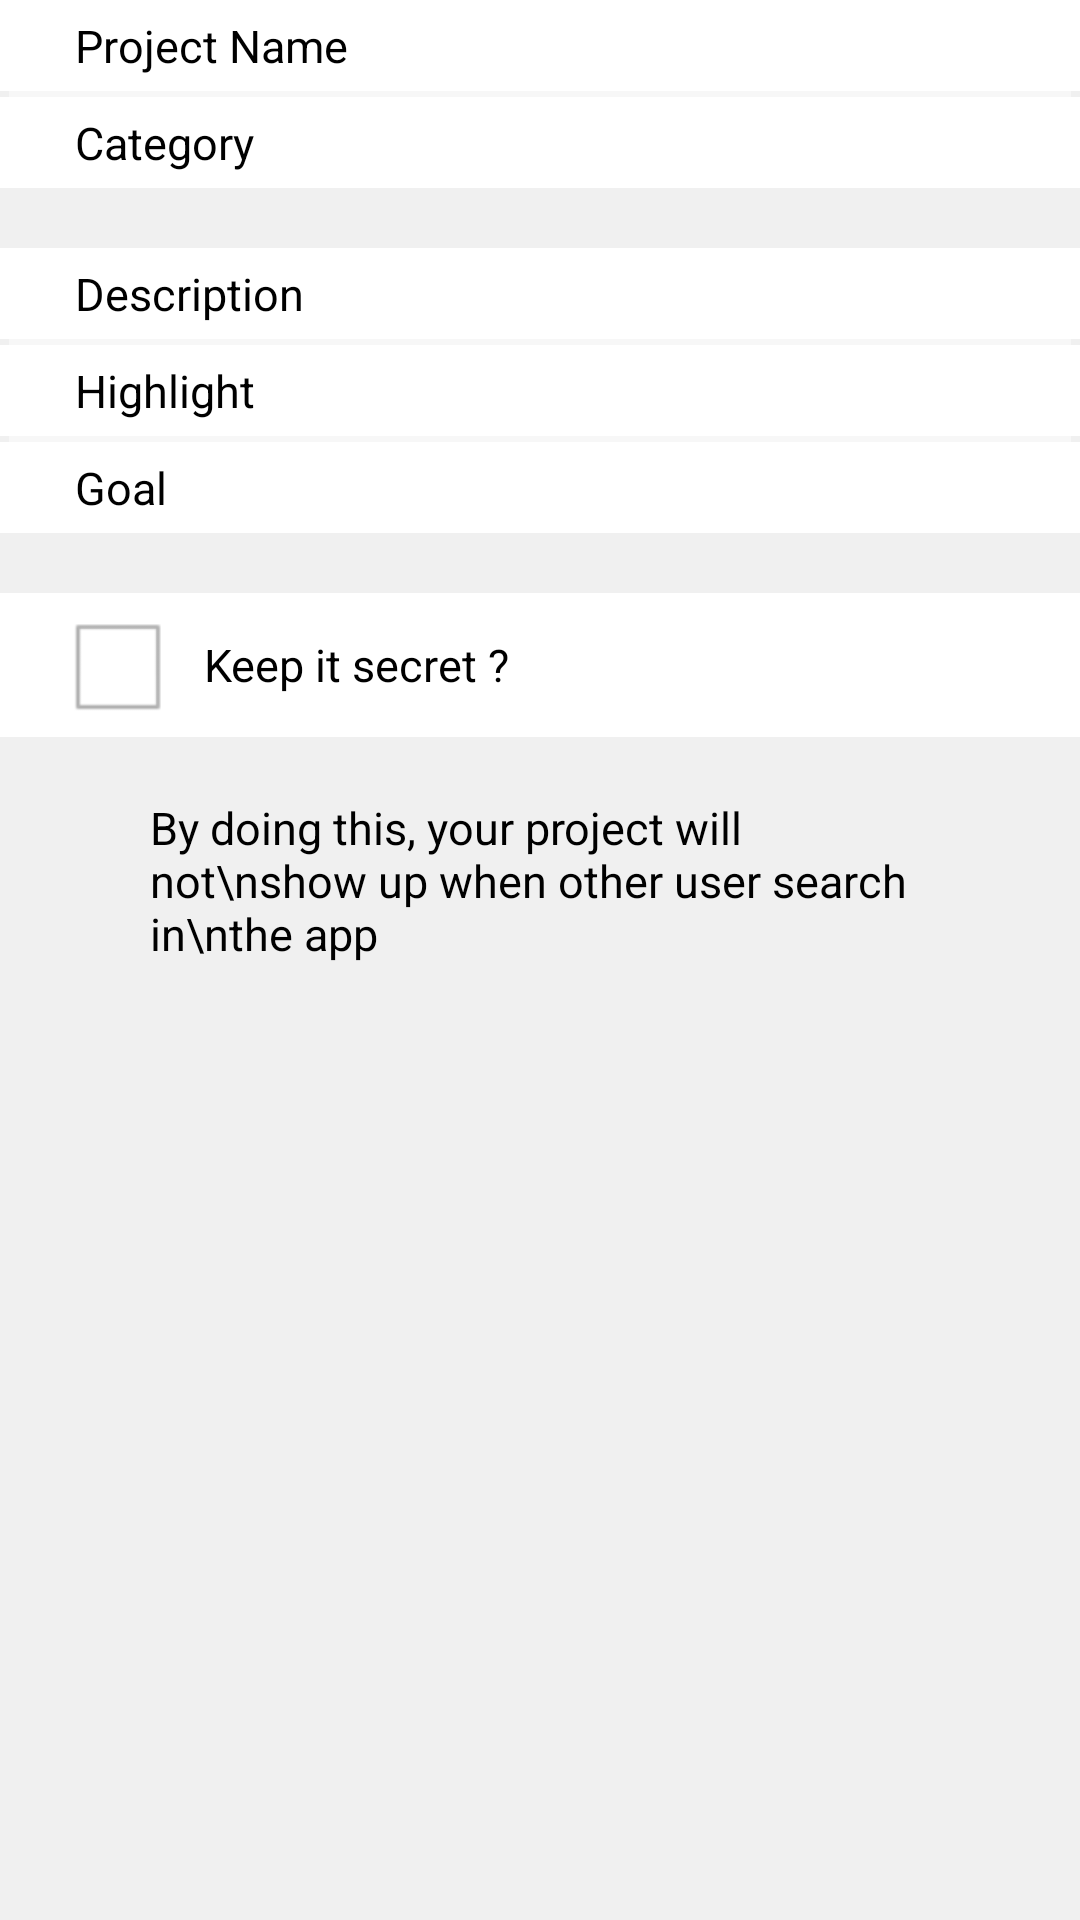

Reconstruct the res/layout file that produces this screen, plus the resources it refers to.
<!-- AndroidManifest.xml: application theme AppTheme -->
<!-- res/layout/fragment_project_new.xml -->
<LinearLayout xmlns:android="http://schemas.android.com/apk/res/android"
    xmlns:tools="http://schemas.android.com/tools"
    android:layout_width="match_parent"
    android:layout_height="match_parent"
    android:background="@color/bg_gray"
    android:orientation="vertical"
    tools:context=".MainActivity" >

    <LinearLayout
        android:layout_width="match_parent"
        android:layout_height="wrap_content"
        android:background="#ffffff" >

        <TextView
            android:layout_width="0dp"
            android:layout_height="wrap_content"
            android:layout_gravity="center_vertical"
            android:layout_marginBottom="5dp"
            android:layout_marginLeft="25dp"
            android:layout_marginTop="5dp"
            android:layout_weight="1"
            android:text="Project Name"
            android:textColor="#000000"
            android:textSize="15sp" />

        <ImageButton
            android:layout_width="wrap_content"
            android:layout_height="wrap_content"
            android:background="#00000000"
            android:padding="5dp"
            android:layout_marginRight="15dp"
            android:src="@drawable/ic_launcher" />
    </LinearLayout>

    <View
        android:layout_width="match_parent"
        android:layout_height="2dp"
        android:layout_marginLeft="3dp"
        android:layout_marginRight="3dp"
        android:background="#F7F7F7" />
    <LinearLayout
        android:layout_width="match_parent"
        android:layout_height="wrap_content"
        android:background="#ffffff" >

        <TextView
            android:layout_width="0dp"
            android:layout_height="wrap_content"
            android:layout_gravity="center_vertical"
            android:layout_marginBottom="5dp"
            android:layout_marginLeft="25dp"
            android:layout_marginTop="5dp"
            android:layout_weight="1"
            android:text="Category"
            android:textColor="#000000"
            android:textSize="15sp" />

        <ImageButton
            android:layout_width="wrap_content"
            android:layout_height="wrap_content"
            android:background="#00000000"
            android:padding="5dp"
            android:layout_marginRight="15dp"
            android:src="@drawable/ic_launcher" />
    </LinearLayout>
    <LinearLayout
        android:layout_marginTop="20dp"
        android:layout_width="match_parent"
        android:layout_height="wrap_content"
        android:background="#ffffff" >

        <TextView
            android:layout_width="0dp"
            android:layout_height="wrap_content"
            android:layout_gravity="center_vertical"
            android:layout_marginBottom="5dp"
            android:layout_marginLeft="25dp"
            android:layout_marginTop="5dp"
            android:layout_weight="1"
            android:text="Description"
            android:textColor="#000000"
            android:textSize="15sp" />

        <ImageButton
            android:layout_width="wrap_content"
            android:layout_height="wrap_content"
            android:background="#00000000"
            android:padding="5dp"
            android:layout_marginRight="15dp"
            android:src="@drawable/ic_launcher" />
    </LinearLayout>
    <View
        android:layout_width="match_parent"
        android:layout_height="2dp"
        android:layout_marginLeft="3dp"
        android:layout_marginRight="3dp"
        android:background="#F7F7F7" />
    <LinearLayout
        android:layout_width="match_parent"
        android:layout_height="wrap_content"
        android:background="#ffffff" >

        <TextView
            android:layout_width="0dp"
            android:layout_height="wrap_content"
            android:layout_gravity="center_vertical"
            android:layout_marginBottom="5dp"
            android:layout_marginLeft="25dp"
            android:layout_marginTop="5dp"
            android:layout_weight="1"
            android:text="Highlight"
            android:textColor="#000000"
            android:textSize="15sp" />

        <ImageButton
            android:layout_width="wrap_content"
            android:layout_height="wrap_content"
            android:background="#00000000"
            android:padding="5dp"
            android:layout_marginRight="15dp"
            android:src="@drawable/ic_launcher" />
    </LinearLayout>
    <View
        android:layout_width="match_parent"
        android:layout_height="2dp"
        android:layout_marginLeft="3dp"
        android:layout_marginRight="3dp"
        android:background="#F7F7F7" />
    <LinearLayout
        android:layout_width="match_parent"
        android:layout_height="wrap_content"
        android:background="#ffffff" >

        <TextView
            android:layout_width="0dp"
            android:layout_height="wrap_content"
            android:layout_gravity="center_vertical"
            android:layout_marginBottom="5dp"
            android:layout_marginLeft="25dp"
            android:layout_marginTop="5dp"
            android:layout_weight="1"
            android:text="Goal"
            android:textColor="#000000"
            android:textSize="15sp" />

        <ImageButton
            android:layout_width="wrap_content"
            android:layout_height="wrap_content"
            android:background="#00000000"
            android:padding="8dp"
            android:layout_marginRight="15dp"
            android:src="@drawable/ic_launcher" />
    </LinearLayout>
    <LinearLayout
        android:layout_marginTop="20dp"
        android:layout_width="match_parent"
        android:layout_height="wrap_content"
        android:background="#ffffff" >

        <CheckBox
            android:id="@+id/checkbox_select"
            android:layout_width="wrap_content"
            android:layout_height="wrap_content"
            android:layout_gravity="center_vertical"
            android:layout_marginLeft="20dp"
            android:enabled="false"
            />
        <TextView
            android:layout_width="0dp"
            android:layout_height="wrap_content"
            android:layout_gravity="center_vertical"
            android:layout_marginBottom="5dp"
            android:layout_marginLeft="10dp"
            android:layout_marginTop="5dp"
            android:layout_weight="1"
            android:text="Keep it secret ?"
            android:textColor="#000000"
            android:textSize="15sp"
            />
        <ToggleButton
            android:id="@+id/toggle_select"
            android:layout_width="wrap_content"
            android:layout_height="wrap_content"
            android:layout_gravity="center"
            android:background="@android:color/transparent"
            android:button="@drawable/toggle_btn"
            android:checked="false"
            android:textOff=""
            android:textOn=""
            android:padding="8dp"
            android:layout_marginTop="5dp"
            android:layout_marginBottom="5dp"
            android:layout_marginRight="15dp" />
    </LinearLayout>
    <TextView
        android:layout_width="match_parent"
        android:layout_height="match_parent"
        android:layout_marginTop="20dp"
        android:layout_marginLeft="50dp"
        android:layout_marginRight="50dp"
        android:text="By doing this, your project will not\nshow up when other user search in\nthe app"
        android:textSize="15sp"
        android:textColor="#000000"
        />
</LinearLayout>
<!-- resources referenced by this layout -->
<resources>
  <color name="bg_gray">#F0F0F0</color>
  <!-- drawable toggle_btn (drawable) -->
  <?xml version="1.0" encoding="utf-8"?>
  <selector
    xmlns:android="http://schemas.android.com/apk/res/android">
      <item android:state_checked="true" android:drawable="@drawable/toggle_switch_on" />
      <item android:drawable="@drawable/toggle_switch_off" />
  </selector>
  <style name="AppTheme" parent="AppBaseTheme">
          <item name="android:windowBackground">@drawable/ic_splashing</item>
      </style>
  <style name="AppBaseTheme" parent="android:Theme.NoTitleBar">
          
      </style>
</resources>
